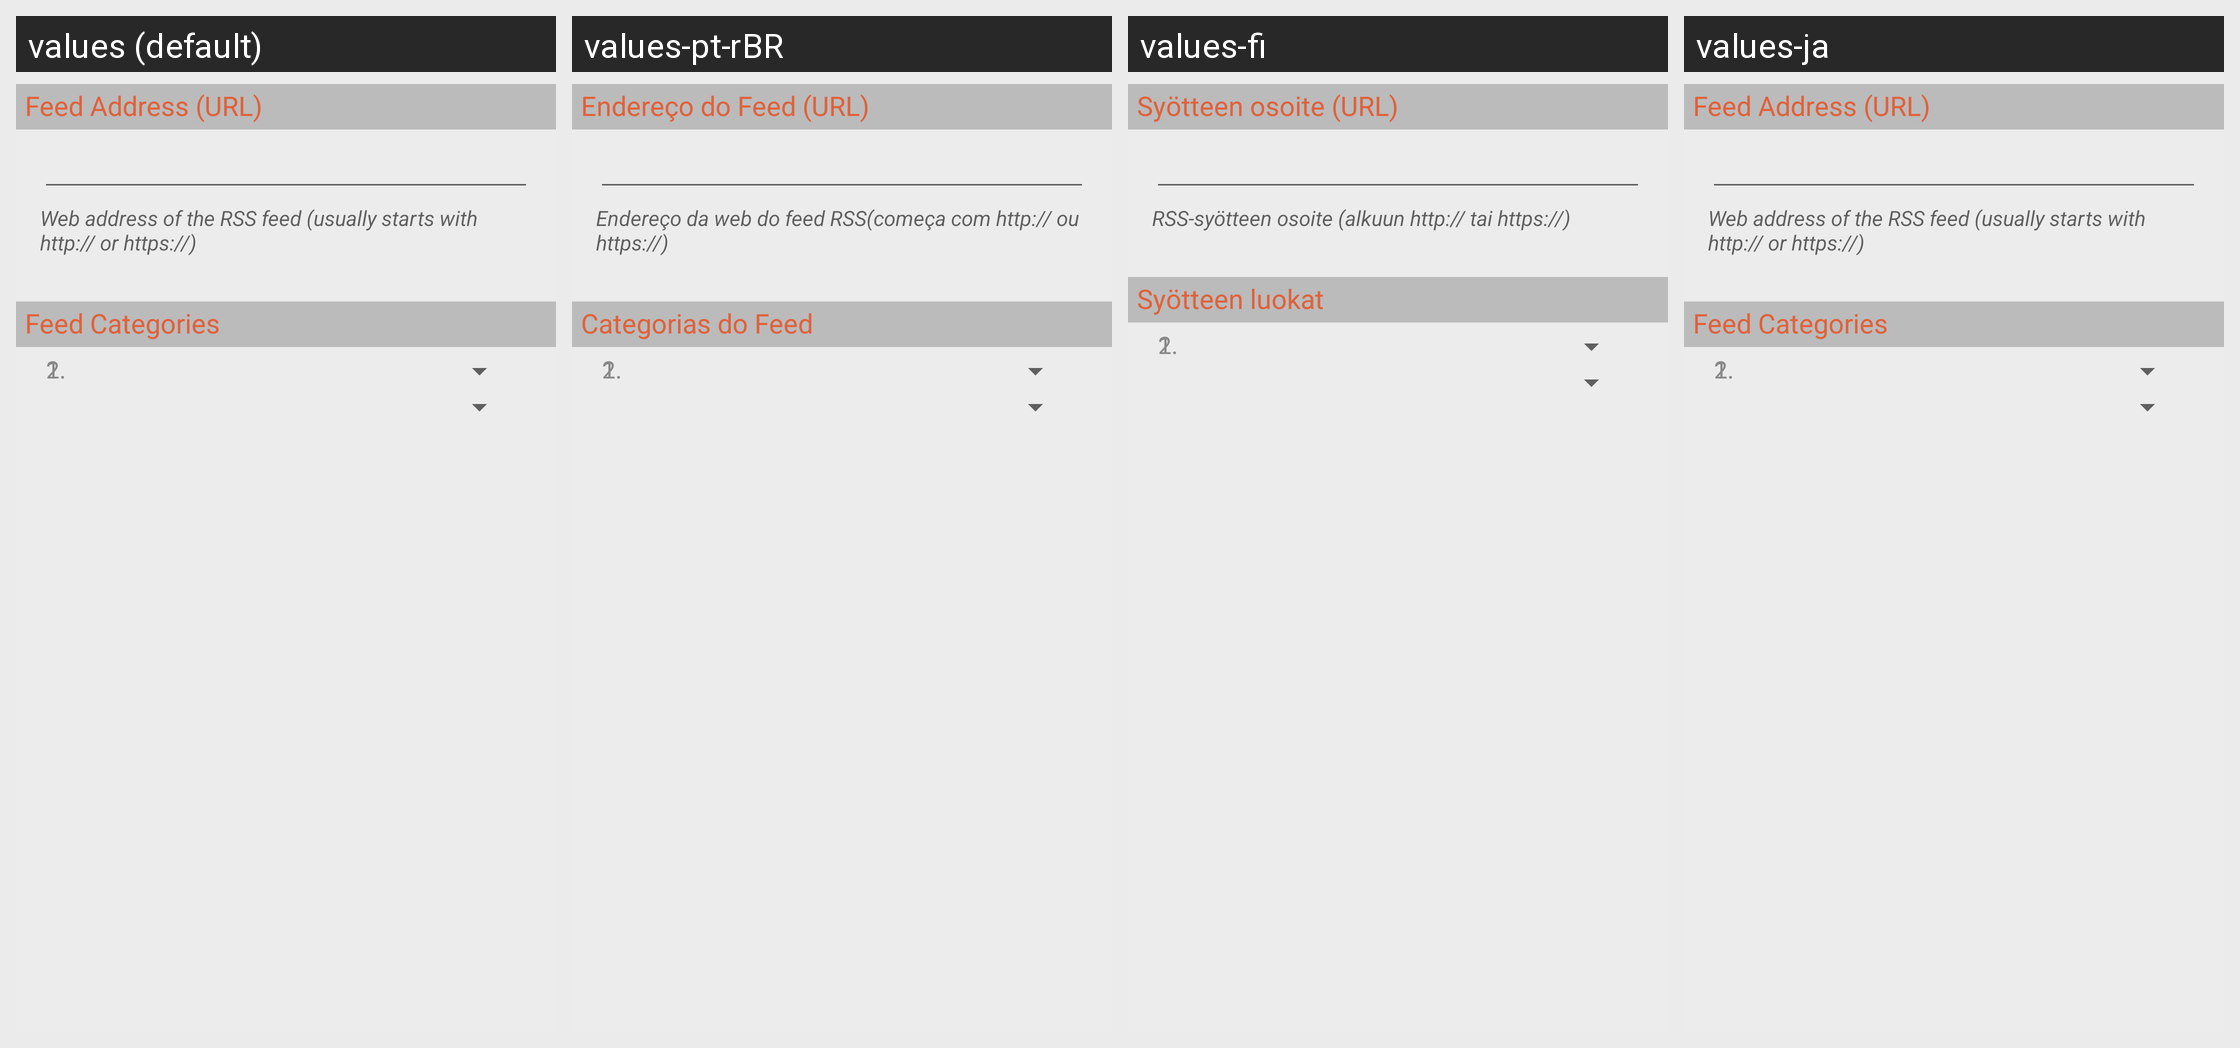

This grid shows one Android layout under several languages. Give, for every string resource on the screen, its name, the default text and each shown locale's text.
Android screen res/layout/feed_properties_common_view.xml rendered under 4 locales, left to right: values (default), values-pt-rBR, values-fi, values-ja. Device: Nexus 5 (rendered at 1080×1920; each locale shown at half size, 540×960, under a caption strip naming it); theme Theme.BeyondPod.
Other locales in the repository, not shown: values-af, values-am, values-ar, values-az, values-be, values-bg, values-bn, values-bs, values-ca, values-cs, values-da, values-de, values-el, values-en-rGB, values-es, values-es-rES, values-es-rUS, values-et, values-eu, values-fa, values-fr, values-fr-rCA, values-gl, values-gu, values-hi, values-hr, values-hu, values-hy, values-in, values-is, values-it, values-iw, values-ka, values-kk, values-km, values-kn, values-ko, values-ky, values-lo, values-lt, values-lv, values-mk, values-ml, values-mn, values-mr, values-ms, values-my, values-nb, values-ne, values-nl, values-no, values-pa, values-pl, values-pt-rPT, values-ro, values-ru, values-si, values-sk, values-sl, values-sq, values-sr, values-sv, values-sv-rSE, values-sw, values-ta, values-te, values-th, values-tl, values-tr, values-uk, values-ur, values-uz, values-vi, values-zh-rCN, values-zh-rHK, values-zh-rTW, values-zu.
Strings drawn on this screen, with the default value and each locale's value (text and hints the layout hard-codes, and strings that could not be matched under every locale, appear in the picture but are not listed):

feed_properties_feed_url_title
  values: Feed Address (URL)
  values-pt-rBR: Endereço do Feed (URL)
  values-fi: Syötteen osoite (URL)
  values-ja: Feed Address (URL)

feed_properties_feed_url_msg
  values: Web address of the RSS feed (usually starts with http:// or https://)
  values-pt-rBR: Endereço da web do feed RSS(começa com http:// ou https://)
  values-fi: RSS-syötteen osoite (alkuun http:// tai https://)
  values-ja: Web address of the RSS feed (usually starts with http:// or https://)

feed_properties_feed_categories_title
  values: Feed Categories
  values-pt-rBR: Categorias do Feed
  values-fi: Syötteen luokat
  values-ja: Feed Categories

fp_cat_1
  values: 1.
  values-pt-rBR: 1.  [not translated; the default value is used]
  values-fi: 1.  [not translated; the default value is used]
  values-ja: 1.  [not translated; the default value is used]

fp_cat_2
  values: 2.
  values-pt-rBR: 2.  [not translated; the default value is used]
  values-fi: 2.  [not translated; the default value is used]
  values-ja: 2.  [not translated; the default value is used]
